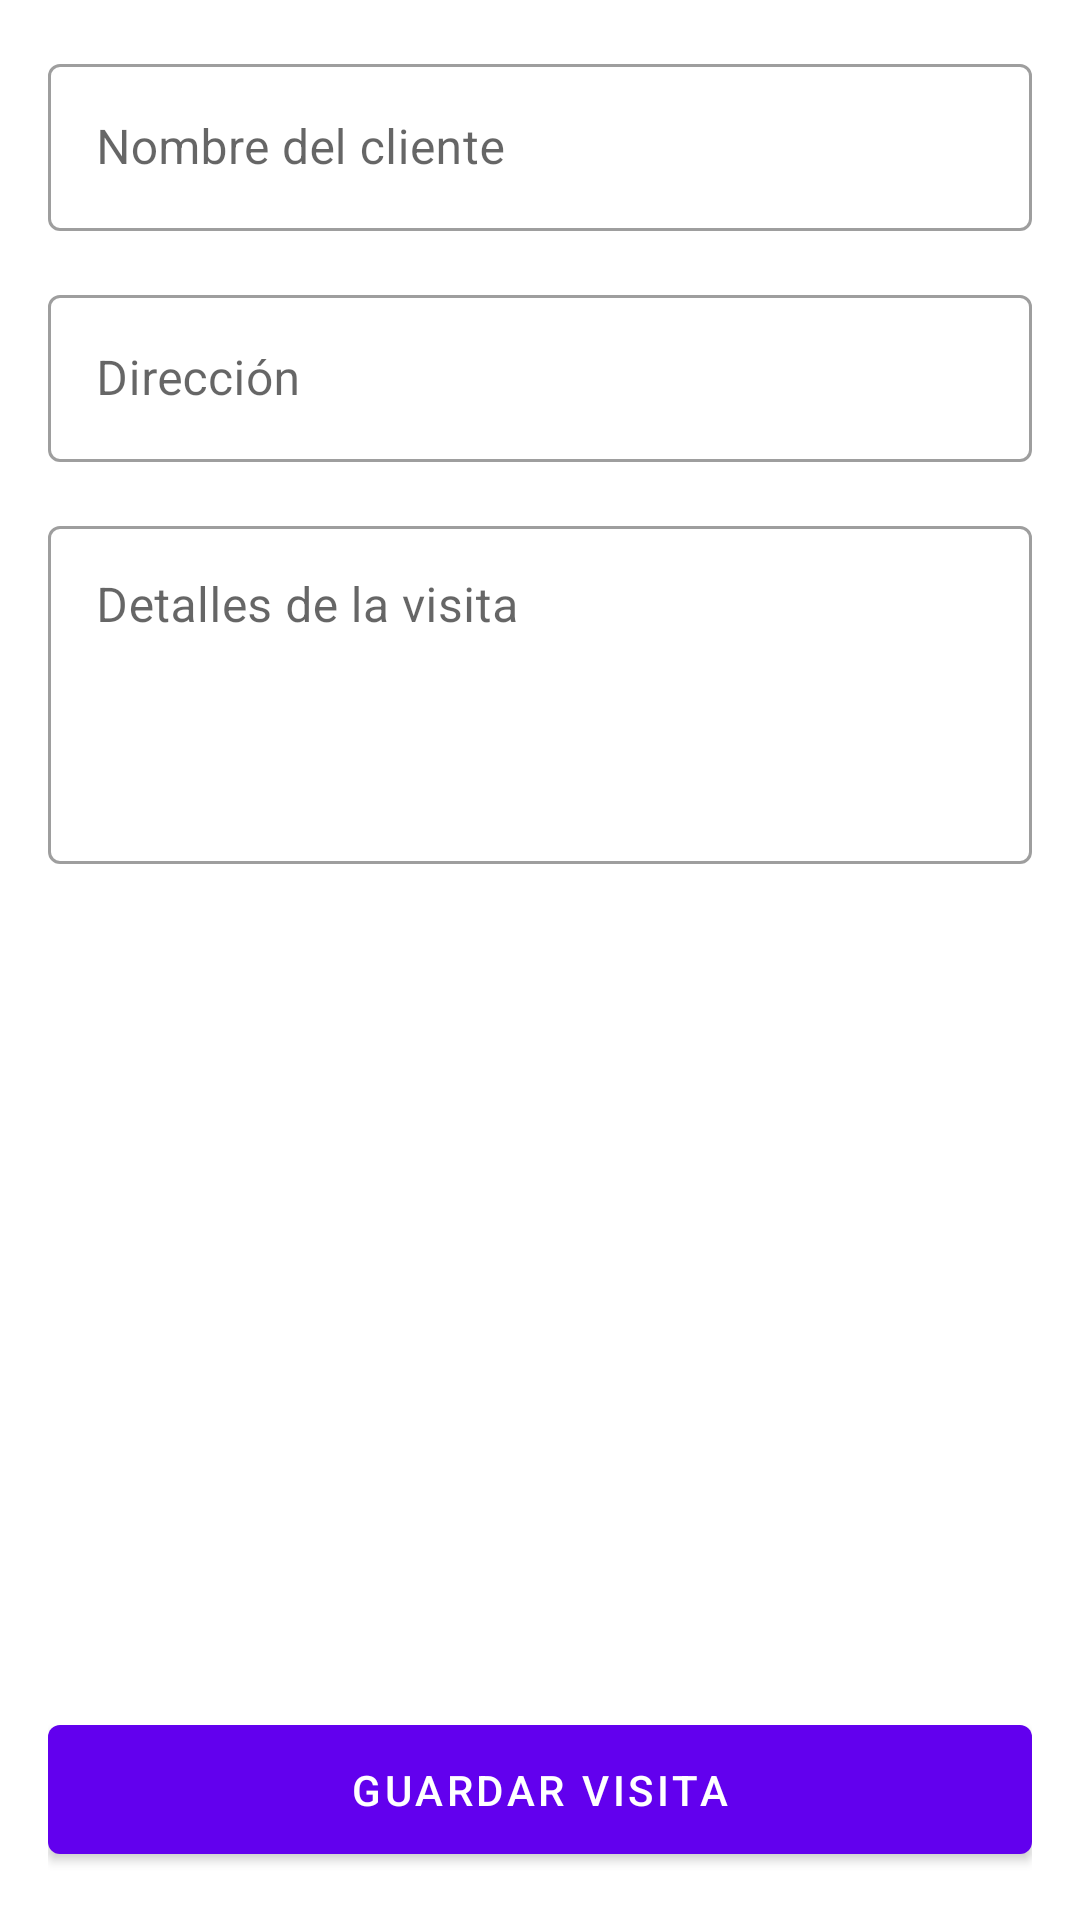

Write the Android layout XML for this screen, with the resource values it uses.
<!-- AndroidManifest.xml: application theme Theme.GestionDeVisitas -->
<!-- res/layout/activity_visita_form.xml -->
<?xml version="1.0" encoding="utf-8"?>
<LinearLayout xmlns:android="http://schemas.android.com/apk/res/android"
    xmlns:app="http://schemas.android.com/apk/res-auto"
    xmlns:tools="http://schemas.android.com/tools"
    android:id="@+id/main"
    android:layout_width="match_parent"
    android:layout_height="match_parent"
    android:orientation="vertical"
    android:padding="16dp"
    tools:context=".ui.VisitaFormActivity">

    
    <com.google.android.material.textfield.TextInputLayout
        style="@style/Widget.MaterialComponents.TextInputLayout.OutlinedBox"
        android:layout_width="match_parent"
        android:layout_height="wrap_content"
        android:hint="Nombre del cliente">

        <com.google.android.material.textfield.TextInputEditText
            android:id="@+id/editTextNombre"
            android:layout_width="match_parent"
            android:layout_height="wrap_content"
            android:inputType="textCapWords" />

    </com.google.android.material.textfield.TextInputLayout>

    
    <com.google.android.material.textfield.TextInputLayout
        style="@style/Widget.MaterialComponents.TextInputLayout.OutlinedBox"
        android:layout_width="match_parent"
        android:layout_height="wrap_content"
        android:layout_marginTop="16dp"
        android:hint="Dirección">

        <com.google.android.material.textfield.TextInputEditText
            android:id="@+id/editTextDireccion"
            android:layout_width="match_parent"
            android:layout_height="wrap_content"
            android:inputType="textCapSentences" />

    </com.google.android.material.textfield.TextInputLayout>

    
    <com.google.android.material.textfield.TextInputLayout
        style="@style/Widget.MaterialComponents.TextInputLayout.OutlinedBox"
        android:layout_width="match_parent"
        android:layout_height="wrap_content"
        android:layout_marginTop="16dp"
        android:hint="Detalles de la visita">

        <com.google.android.material.textfield.TextInputEditText
            android:id="@+id/editTextDetalles"
            android:layout_width="match_parent"
            android:layout_height="wrap_content"
            android:gravity="top"
            android:inputType="textMultiLine"
            android:lines="4" />

    </com.google.android.material.textfield.TextInputLayout>

    
    <Space
        android:layout_width="match_parent"
        android:layout_height="0dp"
        android:layout_weight="1" />

    
    <com.google.android.material.button.MaterialButton
        android:id="@+id/buttonGuardar"
        android:layout_width="match_parent"
        android:layout_height="wrap_content"
        android:padding="12dp"
        android:text="Guardar Visita" />

</LinearLayout>
<!-- resources referenced by this layout -->
<resources>
  <style name="Theme.GestionDeVisitas" parent="Base.Theme.GestionDeVisitas" />
  <style name="Base.Theme.GestionDeVisitas" parent="Theme.MaterialComponents.DayNight.NoActionBar">
          
          
      </style>
</resources>
